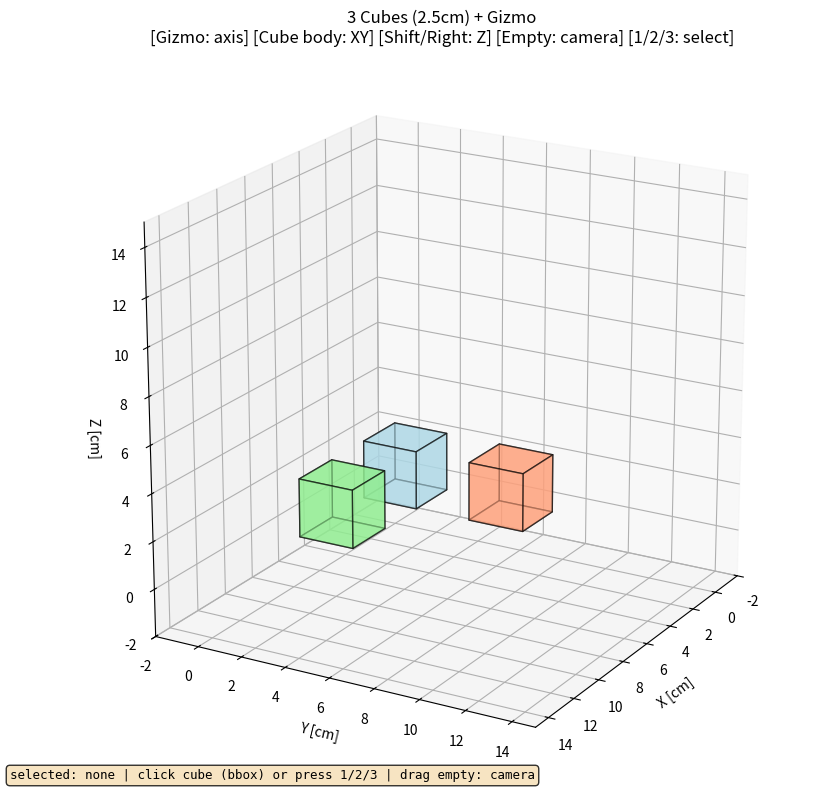

This figure's Python source:
import matplotlib.pyplot as plt
from mpl_toolkits.mplot3d.art3d import Poly3DCollection
from mpl_toolkits.mplot3d import proj3d
import numpy as np

size = 2.5
RANGE = 15
ax_limit = (-2, RANGE)
GIZMO_LEN = 3.0

initial_origins = [
    np.array([0, 0, 0], dtype=float),
    np.array([5, 0, 0], dtype=float),
    np.array([0, 5, 0], dtype=float),
]
colors = ['lightblue', 'lightgreen', 'lightsalmon']
edge_colors = ['blue', 'green', 'red']

def make_cube_faces(origin, size):
    x0, y0, z0 = origin
    x1, y1, z1 = origin + size
    v = np.array([
        [x0, y0, z0],[x1, y0, z0],[x1, y1, z0],[x0, y1, z0],
        [x0, y0, z1],[x1, y0, z1],[x1, y1, z1],[x0, y1, z1],
    ])
    return [
        [v[0],v[1],v[2],v[3]],[v[4],v[5],v[6],v[7]],
        [v[0],v[1],v[5],v[4]],[v[2],v[3],v[7],v[6]],
        [v[0],v[3],v[7],v[4]],[v[1],v[2],v[6],v[5]],
    ]

def get_cube_vertices(origin, size):
    x0, y0, z0 = origin
    x1, y1, z1 = origin + size
    return np.array([
        [x0, y0, z0],[x1, y0, z0],[x1, y1, z0],[x0, y1, z0],
        [x0, y0, z1],[x1, y0, z1],[x1, y1, z1],[x0, y1, z1],
    ])

fig = plt.figure(figsize=(9, 8))
ax = fig.add_subplot(111, projection='3d')
ax.set_xlim(*ax_limit); ax.set_ylim(*ax_limit); ax.set_zlim(*ax_limit)
try: ax.set_box_aspect([1,1,1])
except: pass
ax.set_xlabel("X [cm]"); ax.set_ylabel("Y [cm]"); ax.set_zlabel("Z [cm]")
ax.set_title("3 Cubes (2.5cm) + Gizmo\n[Gizmo: axis] [Cube body: XY] [Shift/Right: Z] [Empty: camera] [1/2/3: select]")

cubes = []
for i, origin in enumerate(initial_origins):
    faces = make_cube_faces(origin, size)
    poly = Poly3DCollection(faces, alpha=0.6, edgecolor='black', facecolor=colors[i], linewidths=1)
    ax.add_collection3d(poly)
    cubes.append({'origin': origin.copy(), 'poly': poly, 'color': colors[i], 'edge_selected': edge_colors[i]})

ax.view_init(elev=20, azim=30)

# Gizmo
gizmo_lines = {}
for axis, col in [('x','red'), ('y','green'), ('z','blue')]:
    line, = ax.plot([], [], [], color=col, linewidth=5, alpha=0.95)
    tip, = ax.plot([], [], [], color=col, marker='o', markersize=10, markeredgecolor='black', markeredgewidth=1)
    line.set_visible(False); tip.set_visible(False)
    gizmo_lines[axis] = (line, tip)

status_text = fig.text(0.02, 0.02, "selected: none | click cube or press 1/2/3", fontsize=9, family='monospace',
                       bbox=dict(boxstyle="round", facecolor="wheat", alpha=0.8))

def update_gizmo(idx):
    if idx is None:
        for a in gizmo_lines:
            l,t = gizmo_lines[a]
            l.set_visible(False); t.set_visible(False)
            l.set_data([],[]); l.set_3d_properties([])
            t.set_data([],[]); t.set_3d_properties([])
        return
    center = cubes[idx]['origin'] + size/2
    dirs = {'x': np.array([1,0,0]), 'y': np.array([0,1,0]), 'z': np.array([0,0,1])}
    for axis, d in dirs.items():
        end = center + d * GIZMO_LEN
        l,t = gizmo_lines[axis]
        l.set_data([center[0], end[0]], [center[1], end[1]])
        l.set_3d_properties([center[2], end[2]])
        t.set_data([end[0]], [end[1]])
        t.set_3d_properties([end[2]])
        l.set_visible(True); t.set_visible(True)

state = {
    'selected': None, 'dragging': False, 'drag_axis': None,
    'drag_mode': 'xy', 'start_xy': None, 'start_origin': None,
    'stored_view': None, 'gizmo_vec': None, 'gizmo_len_px': None,
}

def update_highlight():
    for idx,c in enumerate(cubes):
        if idx == state['selected']:
            c['poly'].set_edgecolor(c['edge_selected']); c['poly'].set_linewidth(2.5); c['poly'].set_alpha(0.9)
        else:
            c['poly'].set_edgecolor('black'); c['poly'].set_linewidth(1); c['poly'].set_alpha(0.6)

def update_status():
    if state['selected'] is None:
        status_text.set_text("selected: none | click cube (bbox) or press 1/2/3 | drag empty: camera")
    else:
        o = cubes[state['selected']]['origin']
        status_text.set_text(f"selected: cube {state['selected']+1} at ({o[0]:.2f}, {o[1]:.2f}, {o[2]:.2f}) | gizmo(R/G/B)=X/Y/Z drag | cube drag=XY | Shift+drag=Z")

def get_cube_center_display(idx):
    origin = cubes[idx]['origin']
    center = origin + size/2
    x2,y2,_ = proj3d.proj_transform(center[0], center[1], center[2], ax.get_proj())
    return ax.transAxes.transform((x2,y2))

def pick_cube(event):
    # 2段階: まずバウンディングボックス内か、次に中心距離
    best_idx = None
    best_dist = float('inf')
    best_inside = False
    for idx in range(len(cubes)):
        verts = get_cube_vertices(cubes[idx]['origin'], size)
        xs, ys = [], []
        try:
            for v in verts:
                x2,y2,_ = proj3d.proj_transform(v[0], v[1], v[2], ax.get_proj())
                sx,sy = ax.transAxes.transform((x2,y2))
                xs.append(sx); ys.append(sy)
            cx,cy = get_cube_center_display(idx)
        except Exception as e:
            continue
        xmin, xmax = min(xs)-8, max(xs)+8
        ymin, ymax = min(ys)-8, max(ys)+8
        inside = (xmin <= event.x <= xmax and ymin <= event.y <= ymax)
        dist = np.hypot(event.x - cx, event.y - cy)
        # 中心距離もbboxサイズで正規化: 大きく見える立方体は拾いやすい
        # bboxの対角線長でスケール
        diag = np.hypot(xmax-xmin, ymax-ymin)
        # insideなら優先、同じinsideならdistが小さい方
        if inside:
            if not best_inside or dist < best_dist:
                best_dist, best_idx, best_inside = dist, idx, True
        else:
            if not best_inside and dist < best_dist:
                best_dist, best_idx = dist, idx
    # 閾値: insideなら80px, outsideなら60pxまで許容
    if best_idx is None:
        return None
    thresh = 80 if best_inside else 60
    if best_dist < thresh:
        return best_idx
    # デバッグ: クリック位置と各中心距離を出力（失敗時のみ）
    # print(f"pick_cube miss: best_idx={best_idx} dist={best_dist:.1f} inside={best_inside} thresh={thresh}")
    return None

def pick_gizmo(event):
    if state['selected'] is None:
        return None
    center = cubes[state['selected']]['origin'] + size/2
    dirs = {'x': np.array([1,0,0]), 'y': np.array([0,1,0]), 'z': np.array([0,0,1])}
    best_axis, best_dist = None, float('inf')
    best_vec, best_len = None, None
    for axis, d in dirs.items():
        end = center + d * GIZMO_LEN
        try:
            x2s,y2s,_ = proj3d.proj_transform(center[0], center[1], center[2], ax.get_proj())
            x2e,y2e,_ = proj3d.proj_transform(end[0], end[1], end[2], ax.get_proj())
        except: continue
        sx,sy = ax.transAxes.transform((x2s,y2s))
        ex,ey = ax.transAxes.transform((x2e,y2e))
        ab = np.array([ex-sx, ey-sy])
        ap = np.array([event.x - sx, event.y - sy])
        len2 = np.dot(ab,ab)
        if len2 < 1e-6: continue
        t = np.clip(np.dot(ap,ab)/len2, 0, 1)
        closest = np.array([sx,sy]) + t*ab
        dist = np.hypot(event.x-closest[0], event.y-closest[1])
        tip_dist = np.hypot(event.x-ex, event.y-ey)
        dist = min(dist, tip_dist)
        if dist < best_dist:
            best_dist, best_axis, best_vec = dist, axis, ab
            best_len = np.linalg.norm(ab)
    if best_dist < 22:  # 太くしたので閾値も上げる
        return best_axis, best_vec, best_len
    return None

def select_cube(idx):
    state['selected'] = idx
    update_highlight(); update_gizmo(idx); update_status()
    fig.canvas.draw_idle()
    print(f"[select] cube {idx} origin={cubes[idx]['origin'].round(2)}")

def deselect():
    state['selected'] = None
    update_highlight(); update_gizmo(None); update_status()
    fig.canvas.draw_idle()
    print("[deselect]")

def on_press(event):
    # inaxesがNoneでもaxes bbox内なら通す（3Dでevent.inaxesが不安定なため）
    if event.x is None or event.y is None:
        return
    if event.inaxes is not None and event.inaxes != ax:
        return
    # 追加チェック: マウスがaxesのbbox外なら無視（カメラ操作に任せる）
    try:
        bbox = ax.get_window_extent()
        if not (bbox.x0 < event.x < bbox.x1 and bbox.y0 < event.y < bbox.y1):
            return
    except: pass

    gizmo_pick = pick_gizmo(event)
    if gizmo_pick is not None:
        axis, vec, lpx = gizmo_pick
        state['dragging'] = True
        state['drag_axis'] = axis
        state['start_xy'] = (event.x, event.y)
        state['start_origin'] = cubes[state['selected']]['origin'].copy()
        state['stored_view'] = (ax.elev, ax.azim)
        state['gizmo_vec'] = vec
        state['gizmo_len_px'] = lpx
        print(f"[gizmo] cube {state['selected']} axis={axis} lpx={lpx:.1f}")
        return

    idx = pick_cube(event)
    is_shift = (event.key == 'shift')
    mode = 'z' if (event.button == 3 or is_shift) else 'xy'

    if idx is not None:
        # 既に選択中と同じならドラッグ開始のみ、違うなら選択切り替え＋ドラッグ
        if state['selected'] != idx:
            state['selected'] = idx
            update_highlight(); update_gizmo(idx); update_status()
        state['dragging'] = True
        state['drag_axis'] = None
        state['drag_mode'] = mode
        state['start_xy'] = (event.x, event.y)
        state['start_origin'] = cubes[idx]['origin'].copy()
        state['stored_view'] = (ax.elev, ax.azim)
        fig.canvas.draw_idle()
        print(f"[cube-drag] cube {idx} mode={mode}")
    else:
        # 空クリック: 左クリックなら選択解除、右/中はカメラ操作に委譲
        if event.button == 1 and state['selected'] is not None:
            # クリック位置がどのcubeのbboxにも入ってなければ解除
            # ただしドラッグ開始はしない
            deselect()

def on_motion(event):
    if not state['dragging'] or state['selected'] is None: return
    if event.x is None or event.y is None: return
    # カメラ回転固定
    if state['stored_view'] is not None:
        try: ax.view_init(elev=state['stored_view'][0], azim=state['stored_view'][1])
        except: pass

    idx = state['selected']
    dx = event.x - state['start_xy'][0]
    dy = event.y - state['start_xy'][1]

    if state['drag_axis'] is not None:
        vec = state['gizmo_vec']; lpx = state['gizmo_len_px']
        if lpx is None or lpx < 5:
            bbox = ax.get_window_extent()
            scale = (ax_limit[1]-ax_limit[0]) / max(bbox.width,1) * 2.0
            axis_idx = {'x':0,'y':1,'z':2}[state['drag_axis']]
            delta = (dx - dy) * scale * 0.5
            new_origin = state['start_origin'].copy()
            new_origin[axis_idx] += delta
        else:
            unit = vec / lpx
            proj = dx*unit[0] + dy*unit[1]
            world = proj * (GIZMO_LEN / lpx)
            new_origin = state['start_origin'].copy()
            axis_idx = {'x':0,'y':1,'z':2}[state['drag_axis']]
            new_origin[axis_idx] += world
        for k in range(3):
            lo, hi = ax_limit[0], ax_limit[1]-size
            new_origin[k] = np.clip(new_origin[k], lo, hi)
        cubes[idx]['origin'] = new_origin
        cubes[idx]['poly'].set_verts(make_cube_faces(new_origin, size))
        update_gizmo(idx); update_status()
        fig.canvas.draw_idle()
        return

    # フリー移動
    try: bbox = ax.get_window_extent(); w, h = max(bbox.width,1), max(bbox.height,1)
    except: w,h = 800,600
    sx = (ax_limit[1]-ax_limit[0]) / w * 2.0
    sy = (ax_limit[1]-ax_limit[0]) / h * 2.0
    sz = (ax_limit[1]-ax_limit[0]) / h * 2.0
    new_origin = state['start_origin'].copy()
    if state['drag_mode'] == 'xy':
        new_origin[0] += dx * sx
        new_origin[1] += -dy * sy
    else:
        new_origin[2] += -dy * sz
    for k in range(3):
        lo, hi = ax_limit[0], ax_limit[1]-size
        new_origin[k] = np.clip(new_origin[k], lo, hi)
    cubes[idx]['origin'] = new_origin
    cubes[idx]['poly'].set_verts(make_cube_faces(new_origin, size))
    update_gizmo(idx); update_status()
    fig.canvas.draw_idle()

def on_release(event):
    if state['dragging'] and state['selected'] is not None:
        print(f"[move] cube {state['selected']} -> {cubes[state['selected']]['origin'].round(2)}")
    state['dragging'] = False
    state['drag_axis'] = None
    state['start_xy'] = None
    state['start_origin'] = None
    state['stored_view'] = None

def on_key(event):
    # 1,2,3で確実に選択（クリックが難しい時のフォールバック）
    if event.key in ['1','2','3']:
        idx = int(event.key)-1
        if 0 <= idx < len(cubes):
            select_cube(idx)
        return
    if state['selected'] is None: return
    idx = state['selected']
    step = 0.25
    if event.key == 'escape':
        deselect(); return
    d = np.zeros(3)
    if event.key in ['left','a']: d[0]-=step
    elif event.key in ['right','d']: d[0]+=step
    elif event.key in ['up','w']: d[1]+=step
    elif event.key in ['down','s']: d[1]-=step
    elif event.key in ['q','pageup']: d[2]+=step
    elif event.key in ['e','pagedown']: d[2]-=step
    else: return
    new_origin = cubes[idx]['origin']+d
    for k in range(3):
        lo,hi = ax_limit[0], ax_limit[1]-size
        new_origin[k]=np.clip(new_origin[k], lo, hi)
    cubes[idx]['origin']=new_origin
    cubes[idx]['poly'].set_verts(make_cube_faces(new_origin,size))
    update_gizmo(idx); update_status(); fig.canvas.draw_idle()
    print(f"[key] cube {idx} -> {new_origin.round(2)}")

fig.canvas.mpl_connect('button_press_event', on_press)
fig.canvas.mpl_connect('motion_notify_event', on_motion)
fig.canvas.mpl_connect('button_release_event', on_release)
fig.canvas.mpl_connect('key_press_event', on_key)

# 初期描画（projを確定させるため）
fig.canvas.draw()
update_highlight(); update_gizmo(None); update_status()
print("--- Gizmo改良版 ---")
print("  [クリック] 立方体バウンディングボックス判定で選択 (閾値80px)")
print("  [1/2/3キー] 確実に選択（クリックが外れる時の代替）")
print("  [ギズモ] 太さ5, 判定22pxに拡大")
print("  [空ドラッグ] カメラ回転は維持")

plt.tight_layout()
plt.show()
